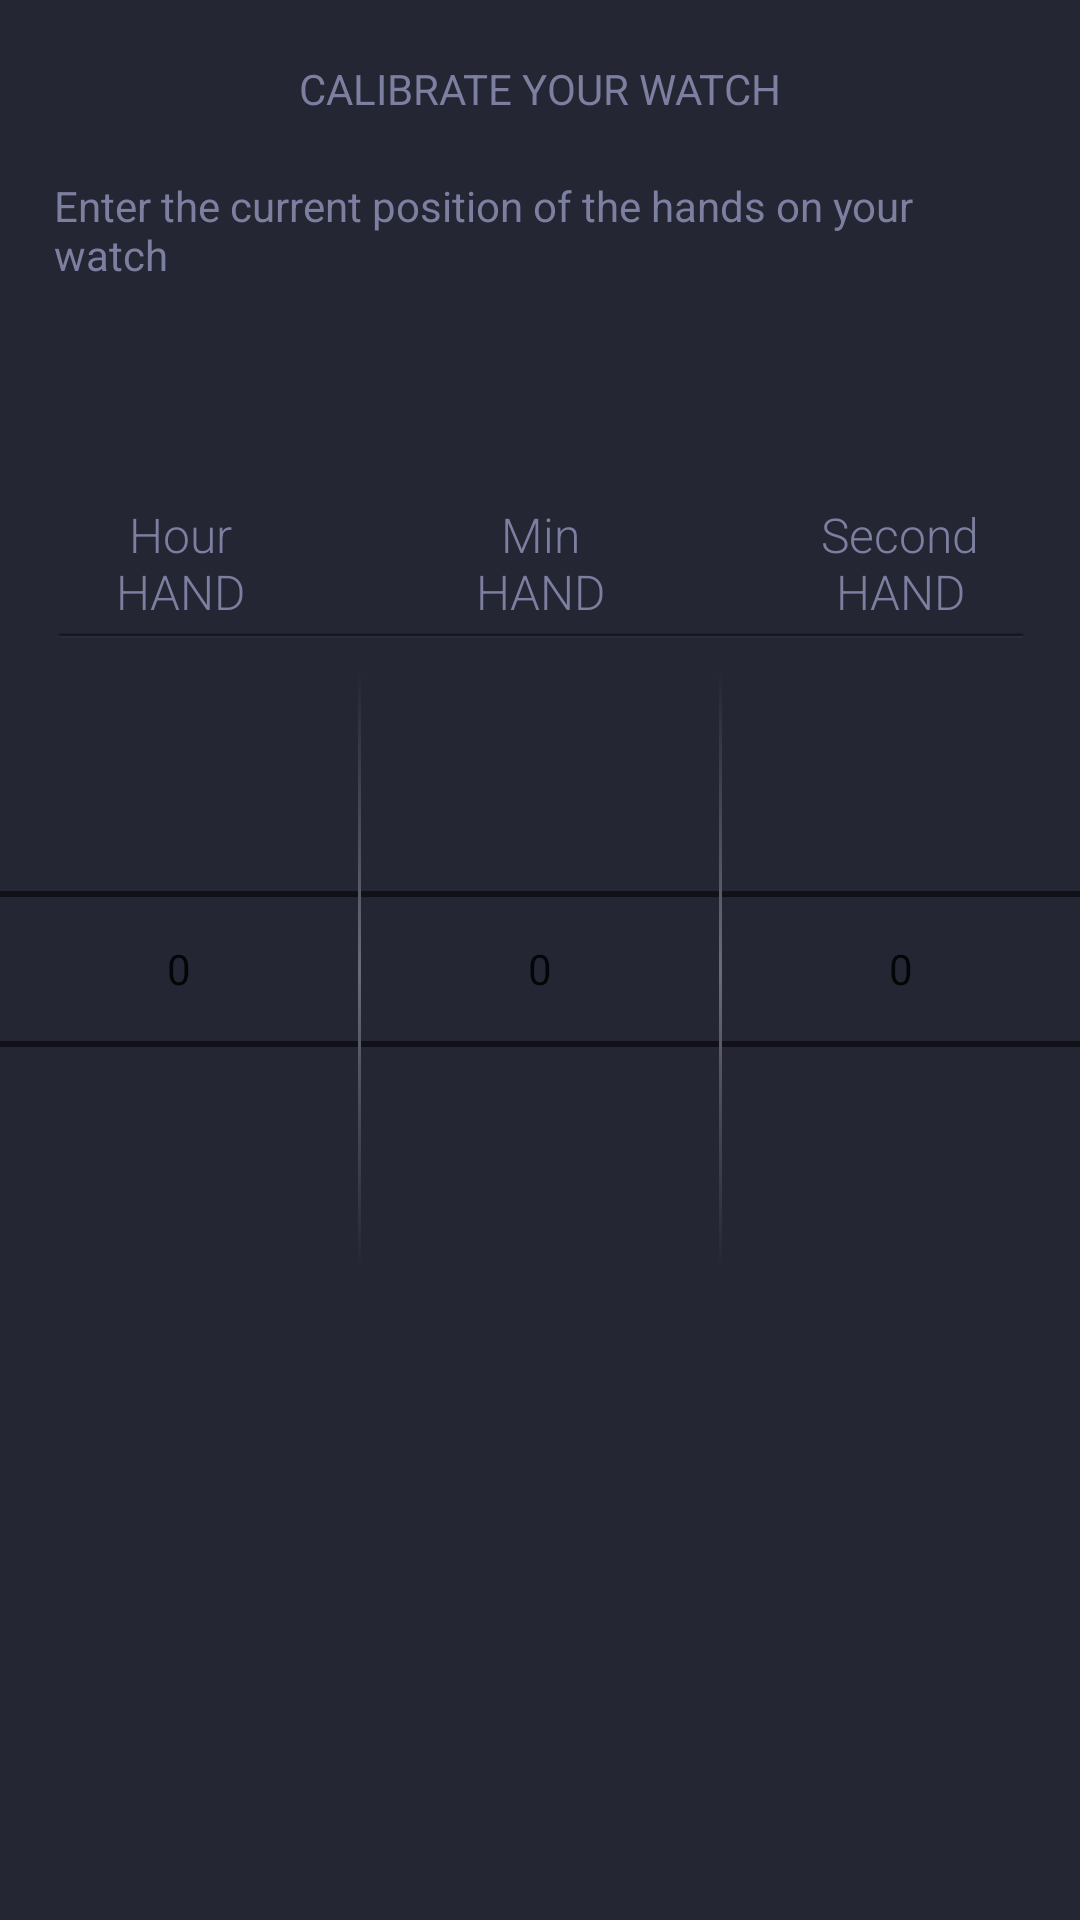

Write the Android layout XML for this screen, with the resource values it uses.
<!-- AndroidManifest.xml: application theme Theme.CalendarWatch -->
<!-- res/layout/fragment_calibration.xml -->
<?xml version="1.0" encoding="utf-8"?>
<LinearLayout xmlns:android="http://schemas.android.com/apk/res/android"
    android:layout_width="match_parent"
    android:layout_height="@dimen/fragment_starting_viewpager_size"
    android:background="@color/fragment_background"
    android:orientation="vertical">

    <TextView
        android:layout_width="wrap_content"
        android:layout_height="wrap_content"
        android:layout_gravity="center_horizontal"
        android:layout_marginTop="20dp"
        android:text="@string/calibration"
        android:textAllCaps="true" />

    <TextView
        android:layout_width="wrap_content"
        android:layout_height="wrap_content"
        android:layout_centerHorizontal="true"
        android:layout_gravity="center_horizontal"
        android:layout_marginLeft="18dp"
        android:layout_marginTop="20dp"
        android:layout_marginRight="18dp"
        android:text="@string/calibration_text" />

    <LinearLayout
        android:layout_width="match_parent"
        android:layout_height="wrap_content"
        android:layout_marginTop="60dp"
        android:orientation="horizontal"
        android:paddingTop="10dp">

        <TextView
            android:layout_width="0dp"
            android:layout_height="match_parent"
            android:layout_weight="1"
            android:fontFamily="sans-serif-light"
            android:padding="3dp"
            android:text="@string/picker_hour"
            android:textAlignment="center"
            android:textColor="@color/main_text_color"
            android:textSize="16sp" />

        <TextView
            android:layout_width="0dp"
            android:layout_height="match_parent"
            android:layout_weight="1"
            android:fontFamily="sans-serif-light"
            android:padding="3dp"
            android:text="@string/picker_minute"
            android:textAlignment="center"
            android:textColor="@color/main_text_color"
            android:textSize="16sp" />

        <TextView
            android:layout_width="0dp"
            android:layout_height="match_parent"
            android:layout_weight="1"
            android:fontFamily="sans-serif-light"
            android:padding="3dp"
            android:text="@string/picker_second"
            android:textAlignment="center"
            android:textColor="@color/main_text_color"
            android:textSize="16sp" />
    </LinearLayout>

    <View
        android:layout_width="match_parent"
        android:layout_height="2dp"
        android:layout_marginLeft="18dp"
        android:layout_marginRight="18dp"
        android:background="@drawable/divider" />

    <LinearLayout
        android:layout_width="match_parent"
        android:layout_height="wrap_content"
        android:orientation="horizontal"
        android:paddingTop="10dp">

        <NumberPicker
            android:id="@+id/picker_hour"
            android:layout_width="0dp"
            android:layout_height="match_parent"
            android:layout_weight="1"
            android:descendantFocusability="blocksDescendants" />

        <View
            android:layout_width="1dp"
            android:layout_height="200dp"
            android:background="@drawable/picker_divider" />

        <NumberPicker
            android:id="@+id/picker_minute"
            android:layout_width="0dp"
            android:layout_height="match_parent"
            android:layout_weight="1"
            android:descendantFocusability="blocksDescendants" />

        <View
            android:layout_width="1dp"
            android:layout_height="200dp"
            android:background="@drawable/picker_divider" />

        <NumberPicker
            android:id="@+id/picker_second"
            android:layout_width="0dp"
            android:layout_height="match_parent"
            android:layout_weight="1"
            android:descendantFocusability="blocksDescendants" />
    </LinearLayout>
</LinearLayout>
<!-- resources referenced by this layout -->
<resources>
  <color name="fragment_background">#252633</color>
  <color name="main_text_color">#7d7fa0</color>
  <dimen name="fragment_starting_viewpager_size">481dp</dimen>
  <string name="calibration">Calibrate your watch</string>
  <string name="calibration_text">Enter the current position of the hands on your watch</string>
  <string name="picker_hour">Hour\nHAND</string>
  <string name="picker_minute">Min\nHAND</string>
  <string name="picker_second">Second\nHAND</string>
  <color name="purple_500">#FF6200EE</color>
  <color name="purple_700">#FF3700B3</color>
  <color name="white">#FFFFFFFF</color>
  <color name="teal_200">#FF03DAC5</color>
  <color name="teal_700">#FF018786</color>
  <color name="black">#FF000000</color>
  <color name="main_background_start">#222339</color>
  <style name="Theme.CalendarWatch.TextAppearance.Headline1" parent="TextAppearance.MaterialComponents.Headline1">
          <item name="fontFamily">@font/inter</item>
          <item name="android:fontFamily">@font/inter</item>
          <item name="android:textSize">93sp</item>
      </style>
  <style name="Theme.CalendarWatch.TextAppearance.Headline2" parent="TextAppearance.MaterialComponents.Headline2">
          <item name="fontFamily">@font/inter</item>
          <item name="android:fontFamily">@font/inter</item>
          <item name="android:textSize">58sp</item>
      </style>
  <style name="Theme.CalendarWatch.TextAppearance.Headline3" parent="TextAppearance.MaterialComponents.Headline3">
          <item name="fontFamily">@font/inter</item>
          <item name="android:fontFamily">@font/inter</item>
          <item name="android:textSize">47sp</item>
      </style>
  <style name="Theme.CalendarWatch.TextAppearance.Headline5" parent="TextAppearance.MaterialComponents.Headline5">
          <item name="fontFamily">@font/inter</item>
          <item name="android:fontFamily">@font/inter</item>
          <item name="android:textSize">23sp</item>
      </style>
  <style name="Theme.CalendarWatch.TextAppearance.Subtitle1" parent="TextAppearance.MaterialComponents.Subtitle1">
          <item name="fontFamily">@font/inter</item>
          <item name="android:fontFamily">@font/inter</item>
          <item name="android:textSize">16sp</item>
      </style>
  <style name="Theme.CalendarWatch.TextAppearance.Subtitle2" parent="TextAppearance.MaterialComponents.Subtitle2">
          <item name="fontFamily">@font/inter</item>
          <item name="android:fontFamily">@font/inter</item>
          <item name="android:textSize">14sp</item>
      </style>
  <style name="Theme.CalendarWatch.TextAppearance.Body1" parent="TextAppearance.MaterialComponents.Body1">
          <item name="fontFamily">@font/inter</item>
          <item name="android:fontFamily">@font/inter</item>
          <item name="android:textSize">16sp</item>
      </style>
  <style name="Theme.CalendarWatch.TextAppearance.Body2" parent="TextAppearance.MaterialComponents.Body2">
          <item name="fontFamily">@font/inter</item>
          <item name="android:fontFamily">@font/inter</item>
          <item name="android:textSize">14sp</item>
      </style>
  <style name="Theme.CalendarWatch.TextAppearance.Caption" parent="TextAppearance.MaterialComponents.Caption">
          <item name="fontFamily">@font/inter</item>
          <item name="android:fontFamily">@font/inter</item>
          <item name="android:textSize">12sp</item>
      </style>
  <style name="Theme.CalendarWatch.TextAppearance.Overline" parent="TextAppearance.MaterialComponents.Overline">
          <item name="fontFamily">@font/inter</item>
          <item name="android:fontFamily">@font/inter</item>
          <item name="android:textSize">10sp</item>
      </style>
  <color name="toolbar_color">#252633</color>
  <color name="battery_level_text_color">#7d7fa0</color>
</resources>
